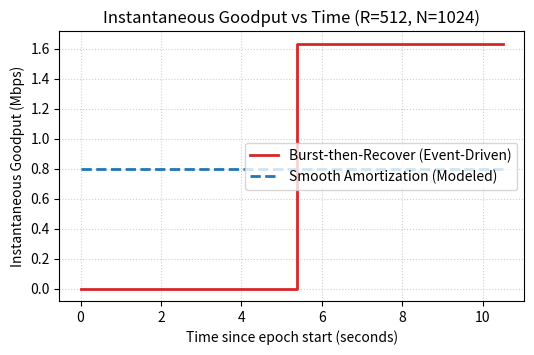

Python code for this plot:
#!/usr/bin/env python3
import os
import matplotlib
matplotlib.use("Agg")
import matplotlib.pyplot as plt

# Parameters for R=512
R = 512
N = 1024
BEE_CIPHERTEXT = 65536
HMAC_LEN = 16
PAYLOAD = 1024
DOWNLINK_BPS = 50e6
LATENCY_BEST = 0.00485 # 4.85 ms average best-measurement latency across the 600s window sweeps

def main():
    # Burst phase (R update messages, pipelined without individual latency overhead to match simulation area)
    t_burst = R * (BEE_CIPHERTEXT * 8 / DOWNLINK_BPS)
    
    # Steady phase (N payload messages, stop-and-wait simulated with one-way latency)
    t_steady_per_msg = ((PAYLOAD + HMAC_LEN) * 8 / DOWNLINK_BPS) + LATENCY_BEST
    t_steady_total = N * t_steady_per_msg
    
    steady_goodput_mbps = (PAYLOAD * 8) / t_steady_per_msg / 1e6
    
    t_epoch = t_burst + t_steady_total
    amortized_goodput = (PAYLOAD * 8) / (t_epoch / N) / 1e6

    # Plot
    times = [0, t_burst, t_burst, t_epoch]
    goodputs = [0, 0, steady_goodput_mbps, steady_goodput_mbps]
    
    amortized_times = [0, t_epoch]
    amortized_goodputs = [amortized_goodput, amortized_goodput]

    fig, ax = plt.subplots(figsize=(6, 3.5))
    ax.plot(times, goodputs, "-", color="#d62728", label="Burst-then-Recover (Event-Driven)", linewidth=2)
    ax.plot(amortized_times, amortized_goodputs, "--", color="#1f77b4", label="Smooth Amortization (Modeled)", linewidth=2)
    
    ax.set_xlabel("Time since epoch start (seconds)")
    ax.set_ylabel("Instantaneous Goodput (Mbps)")
    ax.set_title(f"Instantaneous Goodput vs Time (R={R}, N={N})")
    ax.legend(loc="center right")
    ax.grid(True, linestyle=":", alpha=0.6)

    os.makedirs("analysis/figures", exist_ok=True)
    out_path = "analysis/figures/burst_goodput_time.pdf"
    png_path = "analysis/figures/burst_goodput_time.png"
    fig.savefig(out_path, format="pdf", bbox_inches="tight")
    fig.savefig(png_path, format="png", bbox_inches="tight", dpi=150)
    print(f"Wrote {out_path} and {png_path} (T_epoch={t_epoch:.3f}s, Amortized={amortized_goodput:.3f} Mbps)")

if __name__ == "__main__":
    main()
